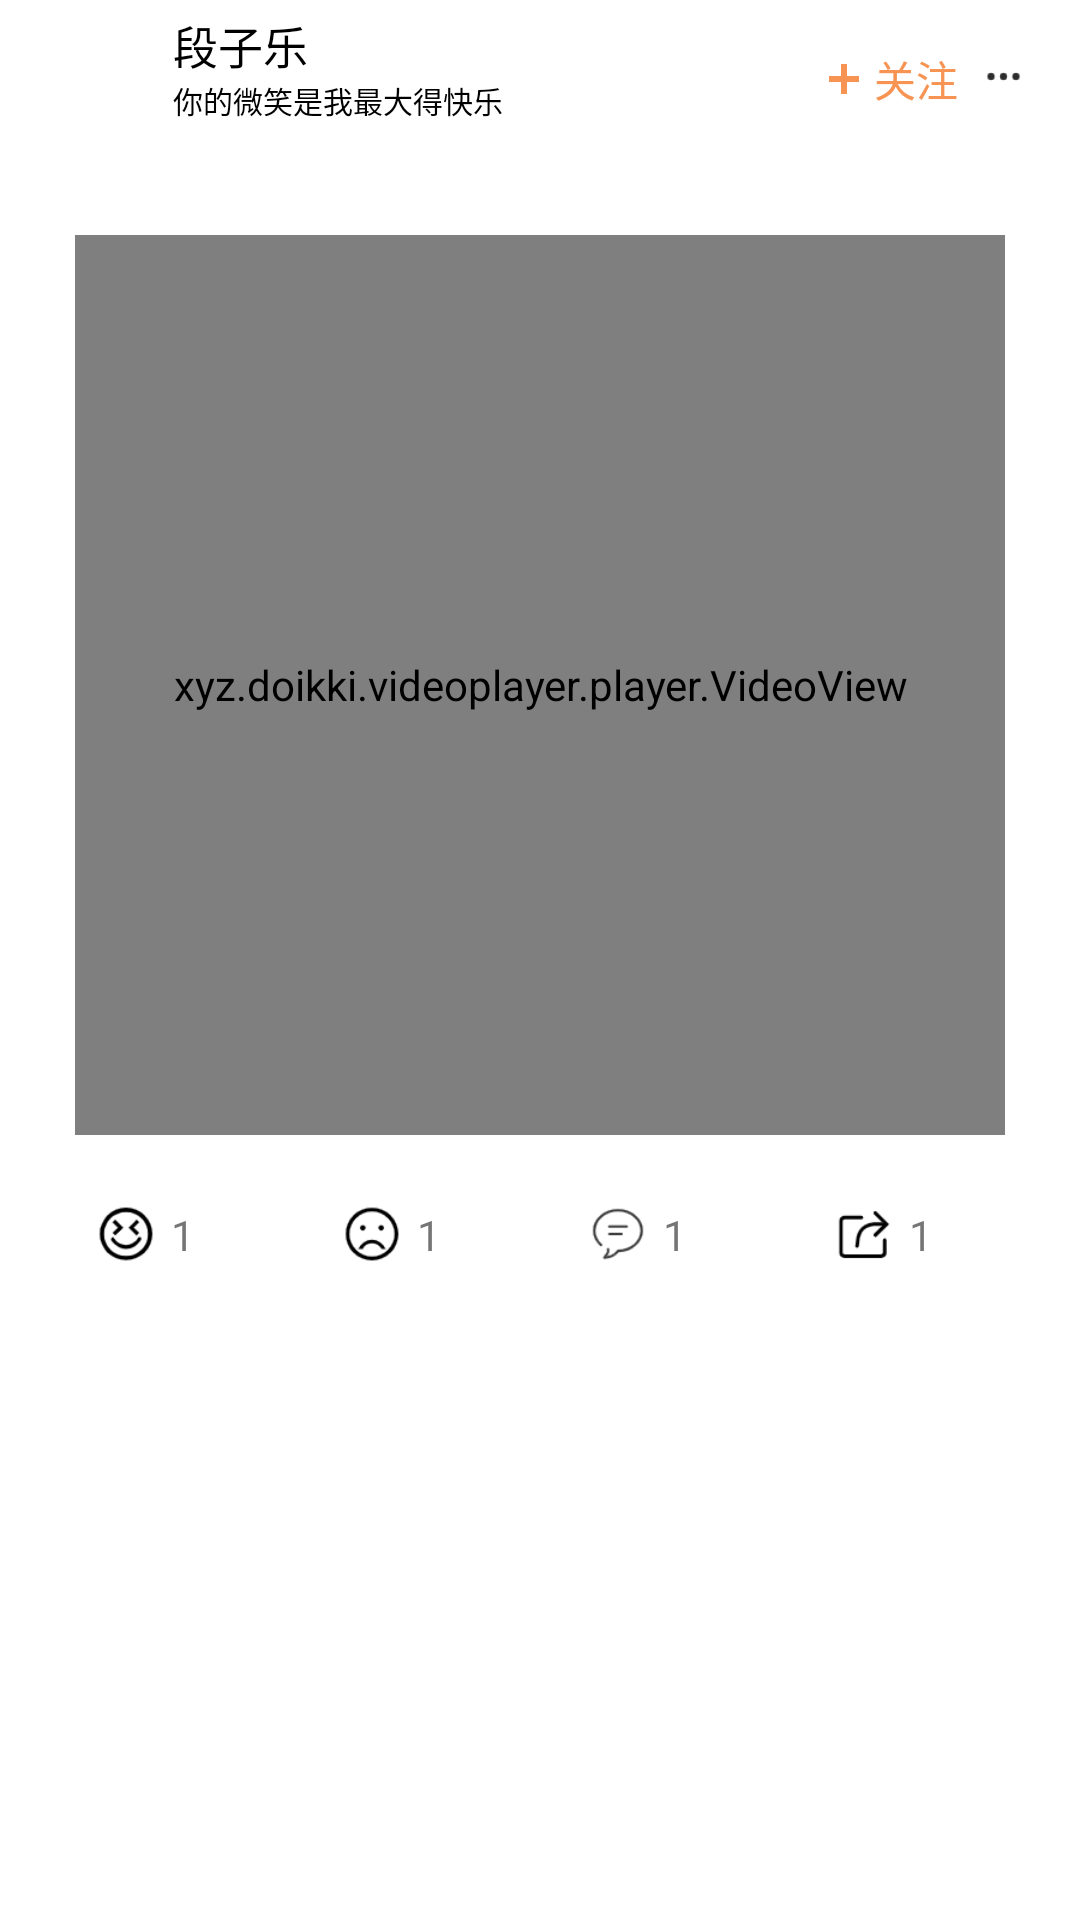

Here is an Android app screen rendered from its layout file. Give the layout XML and the strings, colors and styles it references.
<!-- AndroidManifest.xml: application theme Theme.SummerAssessment -->
<!-- res/layout/home_recommend_vp_item_rv_video_item_layout.xml -->
<?xml version="1.0" encoding="utf-8"?>
<androidx.constraintlayout.widget.ConstraintLayout xmlns:android="http://schemas.android.com/apk/res/android"
    xmlns:app="http://schemas.android.com/apk/res-auto"
    xmlns:tools="http://schemas.android.com/tools"
    android:layout_width="match_parent"
    android:layout_height="wrap_content"
    android:layout_marginBottom="10dp"
    android:background="@color/white"
    android:paddingBottom="20dp">

    <ImageView
        android:clickable="true"
        android:id="@+id/home_page_vp_item_rv_video_head"
        android:layout_width="35dp"
        android:layout_height="35dp"
        app:layout_constraintBottom_toBottomOf="parent"
        app:layout_constraintEnd_toEndOf="parent"
        app:layout_constraintHorizontal_bias="0.042"
        app:layout_constraintStart_toStartOf="parent"
        app:layout_constraintTop_toTopOf="parent"
        app:layout_constraintVertical_bias="0.007"
        android:focusable="true" />

    <TextView
        android:id="@+id/home_page_vp_item_rv_video_nike_name"
        android:layout_width="wrap_content"
        android:layout_height="wrap_content"
        android:layout_marginTop="4dp"
        android:text="段子乐"
        android:textColor="@color/black"
        android:textSize="15dp"
        app:layout_constraintEnd_toEndOf="parent"
        app:layout_constraintHorizontal_bias="0.034"
        app:layout_constraintStart_toEndOf="@+id/home_page_vp_item_rv_video_head"
        app:layout_constraintTop_toTopOf="parent" />

    <TextView
        android:id="@+id/home_page_vp_item_rv_video_autograph"
        android:layout_width="wrap_content"
        android:layout_height="wrap_content"
        android:text="你的微笑是我最大得快乐"
        android:textColor="@color/black"
        android:textSize="10dp"
        app:layout_constraintEnd_toEndOf="parent"
        app:layout_constraintHorizontal_bias="0.045"
        app:layout_constraintStart_toEndOf="@+id/home_page_vp_item_rv_video_head"
        app:layout_constraintTop_toBottomOf="@+id/home_page_vp_item_rv_video_nike_name" />

    <TextView
        android:textSize="15dp"
        android:id="@+id/home_page_vp_item_rv_video_text"
        android:layout_width="match_parent"
        android:layout_height="wrap_content"
        android:layout_marginTop="24dp"
        android:paddingStart="15dp"
        android:paddingEnd="15dp"
        android:textColor="@color/black"
        app:layout_constraintEnd_toEndOf="parent"
        app:layout_constraintHorizontal_bias="0.0"
        app:layout_constraintStart_toStartOf="parent"
        app:layout_constraintTop_toBottomOf="@+id/home_page_vp_item_rv_video_nike_name" />


    <LinearLayout
        android:clickable="true"
        android:id="@+id/home_page_vp_item_rv_video_subcribe"
        android:layout_width="wrap_content"
        android:layout_height="wrap_content"
        android:layout_marginTop="16dp"
        android:gravity="center"
        android:orientation="horizontal"
        app:layout_constraintEnd_toEndOf="parent"
        app:layout_constraintHorizontal_bias="0.872"
        app:layout_constraintStart_toStartOf="parent"
        app:layout_constraintTop_toTopOf="parent"
        android:focusable="true">

        <ImageView
            android:layout_width="10dp"
            android:layout_height="10dp"
            android:src="@drawable/subcribe" />

        <TextView
            android:layout_width="wrap_content"
            android:layout_height="wrap_content"
            android:layout_marginLeft="5dp"
            android:text="关注"
            android:textColor="#F79453" />

    </LinearLayout>

    <ImageView
        android:layout_width="19dp"
        android:layout_height="19dp"
        android:layout_marginTop="16dp"
        android:layout_marginEnd="16dp"
        android:src="@drawable/more"
        app:layout_constraintEnd_toEndOf="parent"
        app:layout_constraintHorizontal_bias="1.0"
        app:layout_constraintStart_toEndOf="@+id/home_page_vp_item_rv_video_subcribe"
        app:layout_constraintTop_toTopOf="parent" />


    <androidx.constraintlayout.widget.ConstraintLayout
        android:clickable="true"
        android:focusable="true"
        android:id="@+id/home_page_vp_item_rv_video_like"
        android:layout_width="50dp"
        android:layout_height="50dp"
        android:layout_marginTop="8dp"
        app:layout_constraintEnd_toStartOf="@+id/home_page_vp_item_rv_video_hate"
        app:layout_constraintHorizontal_bias="0.5"
        app:layout_constraintStart_toStartOf="parent"
        app:layout_constraintTop_toBottomOf="@+id/home_page_vp_item_rv_video_player_layout"
        >

        <ImageView
            android:id="@+id/home_page_vp_item_rv_video_like_image"
            android:layout_width="20dp"
            android:layout_height="20dp"
            android:clickable="true"
            android:focusable="true"
            android:src="@drawable/like"
            app:layout_constraintBottom_toBottomOf="parent"
            app:layout_constraintStart_toStartOf="parent"
            app:layout_constraintTop_toTopOf="parent" />

        <TextView
            android:id="@+id/home_page_vp_item_rv_video_like_text"
            android:layout_width="wrap_content"
            android:layout_height="wrap_content"
            android:layout_marginLeft="5dp"
            android:text="1"
            app:layout_constraintBottom_toBottomOf="parent"
            app:layout_constraintStart_toEndOf="@+id/home_page_vp_item_rv_video_like_image"
            app:layout_constraintTop_toTopOf="parent" />

    </androidx.constraintlayout.widget.ConstraintLayout>




    <androidx.constraintlayout.widget.ConstraintLayout
        android:clickable="true"
        android:focusable="true"
        android:id="@+id/home_page_vp_item_rv_video_share"
        android:layout_width="50dp"
        android:layout_height="50dp"
        android:layout_marginTop="8dp"
        app:layout_constraintEnd_toEndOf="parent"
        app:layout_constraintHorizontal_bias="0.5"
        app:layout_constraintStart_toEndOf="@+id/home_page_vp_item_rv_video_avatar"
        app:layout_constraintTop_toBottomOf="@+id/home_page_vp_item_rv_video_player_layout">

        <ImageView
            android:id="@+id/home_page_vp_item_rv_video_share_image"
            android:layout_width="20dp"
            android:layout_height="20dp"
            android:src="@drawable/forward"
            app:layout_constraintBottom_toBottomOf="parent"
            app:layout_constraintStart_toStartOf="parent"
            app:layout_constraintTop_toTopOf="parent" />

        <TextView
            android:id="@+id/home_page_vp_item_rv_video_share_text"
            android:layout_width="wrap_content"
            android:layout_height="wrap_content"
            android:layout_marginLeft="5dp"
            android:text="1"
            app:layout_constraintBottom_toBottomOf="parent"
            app:layout_constraintStart_toEndOf="@+id/home_page_vp_item_rv_video_share_image"
            app:layout_constraintTop_toTopOf="parent" />

    </androidx.constraintlayout.widget.ConstraintLayout>

    <androidx.constraintlayout.widget.ConstraintLayout
        android:clickable="true"
        android:focusable="true"
        android:id="@+id/home_page_vp_item_rv_video_avatar"
        android:layout_width="50dp"
        android:layout_height="50dp"
        android:layout_marginTop="8dp"
        app:layout_constraintEnd_toStartOf="@+id/home_page_vp_item_rv_video_share"
        app:layout_constraintHorizontal_bias="0.5"
        app:layout_constraintStart_toEndOf="@+id/home_page_vp_item_rv_video_hate"
        app:layout_constraintTop_toBottomOf="@+id/home_page_vp_item_rv_video_player_layout">

        <ImageView
            android:id="@+id/home_page_vp_item_rv_video_avatar_image"
            android:layout_width="20dp"
            android:layout_height="20dp"
            android:src="@drawable/avatar_review"
            app:layout_constraintBottom_toBottomOf="parent"
            app:layout_constraintStart_toStartOf="parent"
            app:layout_constraintTop_toTopOf="parent" />

        <TextView
            android:id="@+id/home_page_vp_item_rv_video_avatar_text"
            android:layout_width="wrap_content"
            android:layout_height="wrap_content"
            android:layout_marginLeft="5dp"
            android:text="1"
            app:layout_constraintBottom_toBottomOf="parent"
            app:layout_constraintStart_toEndOf="@+id/home_page_vp_item_rv_video_avatar_image"
            app:layout_constraintTop_toTopOf="parent" />

    </androidx.constraintlayout.widget.ConstraintLayout>

    <androidx.constraintlayout.widget.ConstraintLayout
        android:clickable="true"
        android:focusable="true"
        android:layout_width="50dp"
        android:layout_height="50dp"
        android:id="@+id/home_page_vp_item_rv_video_hate"
        android:layout_marginTop="8dp"
        app:layout_constraintEnd_toStartOf="@+id/home_page_vp_item_rv_video_avatar"
        app:layout_constraintHorizontal_bias="0.5"
        app:layout_constraintStart_toEndOf="@+id/home_page_vp_item_rv_video_like"
        app:layout_constraintTop_toBottomOf="@+id/home_page_vp_item_rv_video_player_layout">

        <ImageView
            android:id="@+id/home_page_vp_item_rv_video_hate_image"
            android:layout_width="20dp"
            android:layout_height="20dp"
            android:src="@drawable/hate"
            app:layout_constraintBottom_toBottomOf="parent"
            app:layout_constraintStart_toStartOf="parent"
            app:layout_constraintTop_toTopOf="parent" />

        <TextView
            android:id="@+id/home_page_vp_item_rv_video_hate_text"
            android:layout_width="wrap_content"
            android:layout_height="wrap_content"
            android:layout_marginLeft="5dp"
            android:text="1"
            app:layout_constraintBottom_toBottomOf="parent"
            app:layout_constraintStart_toEndOf="@+id/home_page_vp_item_rv_video_hate_image"
            app:layout_constraintTop_toTopOf="parent" />

    </androidx.constraintlayout.widget.ConstraintLayout>

    <FrameLayout
        android:id="@+id/home_page_vp_item_rv_video_player_layout"
        android:layout_marginTop="8dp"
        app:layout_constraintEnd_toEndOf="parent"
        app:layout_constraintHorizontal_bias="0.0"
        app:layout_constraintStart_toStartOf="parent"
        app:layout_constraintTop_toBottomOf="@+id/home_page_vp_item_rv_video_text"
        android:layout_marginLeft="25dp"
        android:layout_marginRight="25dp"
        android:layout_width="match_parent"
        android:layout_height="300dp">

        <xyz.doikki.videoplayer.player.VideoView
            android:id="@+id/home_page_vp_item_rv_video_player"
            android:layout_width="match_parent"
            android:layout_height="match_parent"/>

    </FrameLayout>



</androidx.constraintlayout.widget.ConstraintLayout>
<!-- resources referenced by this layout -->
<resources>
  <!-- drawable avatar_review: png bitmap (drawable-hdpi, 1662 bytes) -->
  <!-- drawable forward: png bitmap (drawable-hdpi, 863 bytes) -->
  <!-- drawable hate: png bitmap (drawable-hdpi, 1303 bytes) -->
  <!-- drawable like: png bitmap (drawable-hdpi, 1533 bytes) -->
  <!-- drawable more: png bitmap (drawable-hdpi, 472 bytes) -->
  <!-- drawable subcribe: png bitmap (drawable-hdpi, 258 bytes) -->
  <style name="Theme.SummerAssessment" parent="Theme.AppCompat.Light.NoActionBar">
          
          <item name="colorPrimary">@color/purple_500</item>
          <item name="colorPrimaryVariant">@color/purple_700</item>
          <item name="colorOnPrimary">@color/white</item>
          
          <item name="colorSecondary">@color/teal_200</item>
          <item name="colorSecondaryVariant">@color/teal_700</item>
          <item name="colorOnSecondary">@color/black</item>
          
          <item name="android:statusBarColor" tools:targetApi="l">?attr/colorPrimaryVariant</item>
          
  
      </style>
  <!-- not gathered from this repository: default colours our renderer supplied (Android Studio template values) -->
  <color name="purple_500">#FF6200EE</color>
  <color name="purple_700">#FF3700B3</color>
  <color name="teal_200">#FF03DAC5</color>
  <color name="teal_700">#FF018786</color>
  <color name="black">#FF000000</color>
  <color name="white">#FFFFFFFF</color>
</resources>
